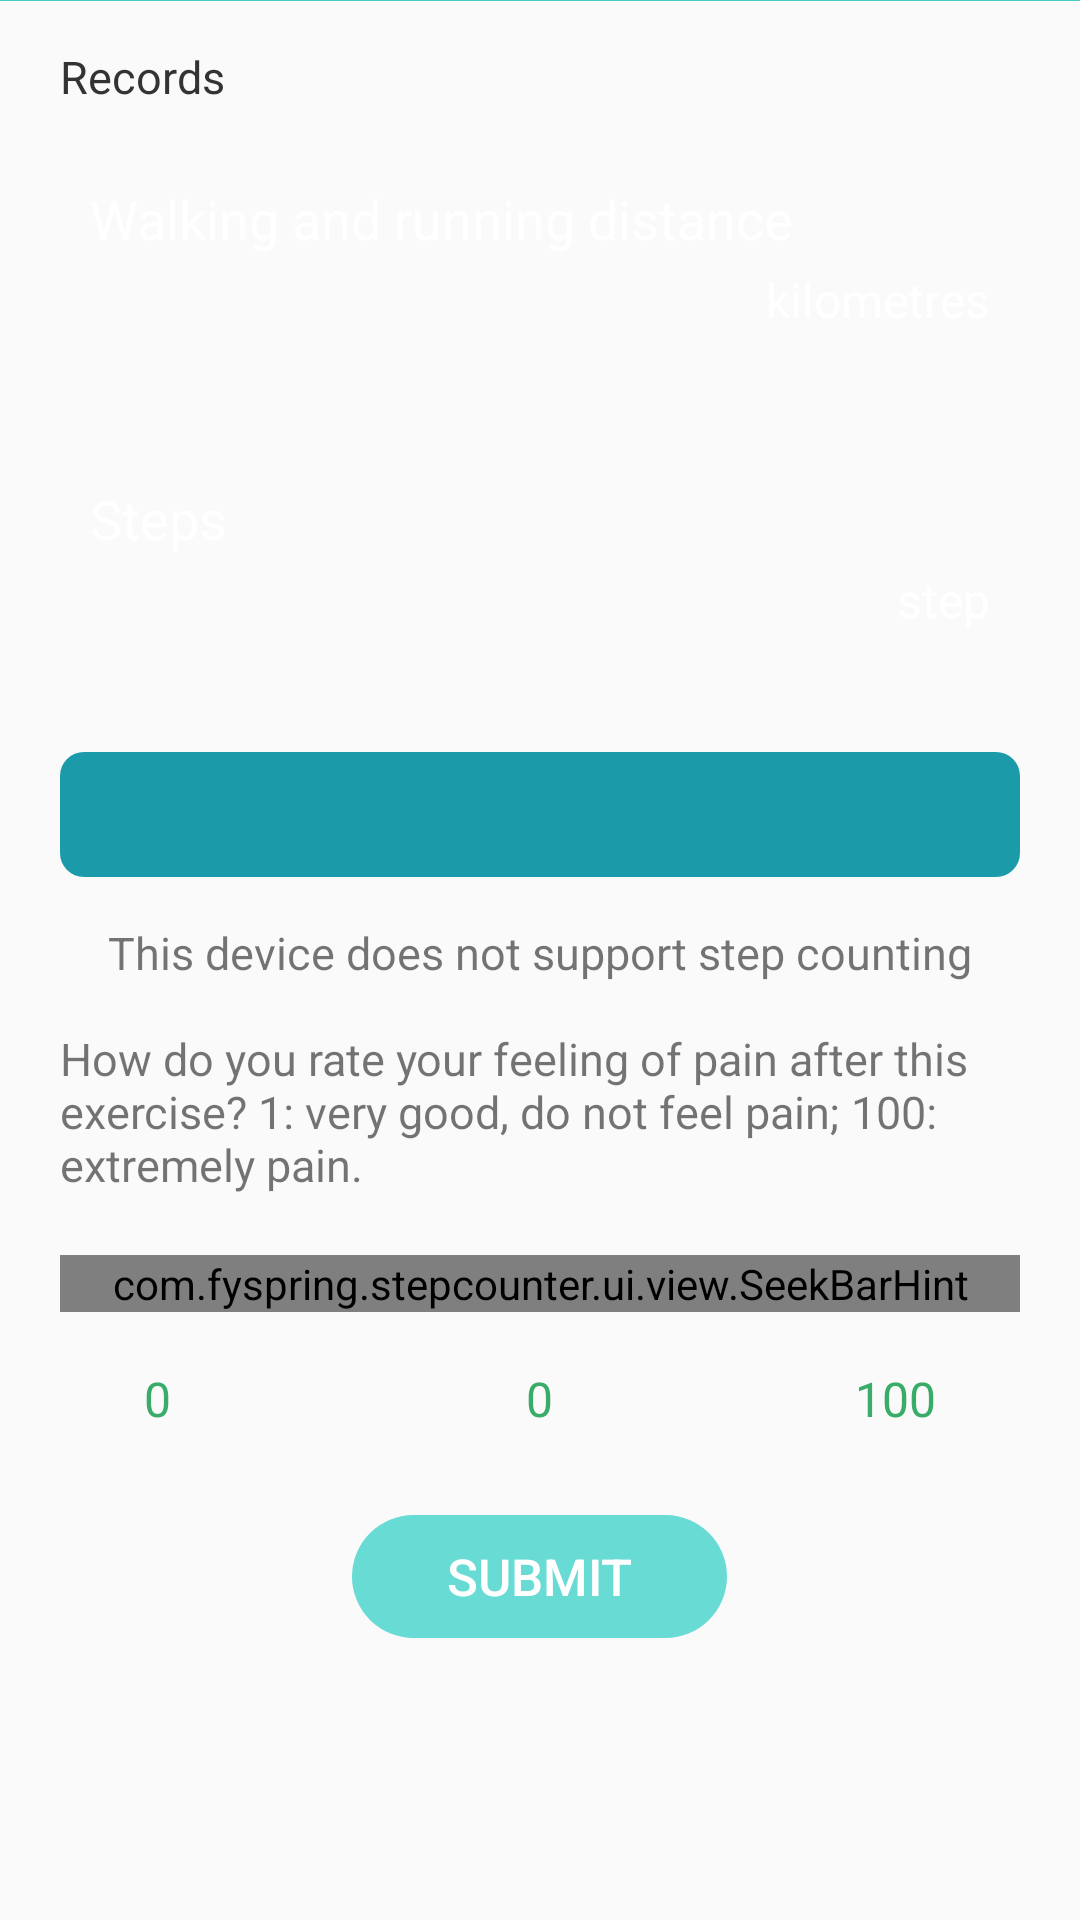

Here is an Android app screen rendered from its layout file. Give the layout XML and the strings, colors and styles it references.
<!-- AndroidManifest.xml: application theme AppTheme -->
<!-- res/layout/activity_main.xml -->
<?xml version="1.0" encoding="utf-8"?>
<LinearLayout xmlns:android="http://schemas.android.com/apk/res/android"
    xmlns:hint="http://schemas.android.com/apk/res-auto"
    android:id="@+id/activity_main"
    android:layout_width="match_parent"
    android:layout_height="match_parent"
    android:orientation="vertical">

    <LinearLayout
        android:id="@+id/movement_records_calender_ll"
        android:layout_width="match_parent"
        android:layout_height="wrap_content"
        android:orientation="horizontal" />

    <View
        android:layout_width="match_parent"
        android:layout_height="1px"
        android:background="@color/light_blue" />

    <ScrollView
        android:layout_width="match_parent"
        android:layout_height="match_parent">

        <LinearLayout
            android:layout_width="match_parent"
            android:layout_height="wrap_content"
            android:layout_marginLeft="20dp"
            android:layout_marginRight="20dp"
            android:orientation="vertical">

            <TextView
                android:layout_width="wrap_content"
                android:layout_height="wrap_content"
                android:layout_marginTop="15dp"
                android:layout_marginBottom="15dp"
                android:text="Records"
                android:textColor="@color/main_text_color"
                android:textSize="15sp" />

            <RelativeLayout
                android:layout_width="match_parent"
                android:layout_height="90dp"
                android:background="@mipmap/ic_small_blue_rectangular">

                <TextView
                    android:layout_width="wrap_content"
                    android:layout_height="wrap_content"
                    android:layout_margin="10dp"
                    android:text="Walking and running distance"
                    android:textColor="@color/white"
                    android:textSize="18sp" />

                <LinearLayout
                    android:layout_width="wrap_content"
                    android:layout_height="wrap_content"
                    android:layout_alignParentRight="true"
                    android:layout_alignParentBottom="true"
                    android:layout_margin="10dp"
                    android:orientation="vertical">

                    <LinearLayout
                        android:layout_width="wrap_content"
                        android:layout_height="wrap_content"
                        android:layout_gravity="end"
                        android:orientation="horizontal">

                        <TextView
                            android:id="@+id/movement_total_km_tv"
                            android:layout_width="wrap_content"
                            android:layout_height="wrap_content"
                            android:layout_marginLeft="10dp"
                            android:layout_marginRight="10dp"
                            android:textColor="@color/white"
                            android:textSize="30sp" />

                        <TextView
                            android:layout_width="wrap_content"
                            android:layout_height="wrap_content"
                            android:text="kilometres"
                            android:textColor="@color/white"
                            android:textSize="16sp" />

                    </LinearLayout>

                    <LinearLayout
                        android:layout_width="wrap_content"
                        android:layout_height="wrap_content"
                        android:layout_gravity="end"
                        android:orientation="horizontal">

                        <TextView
                            android:id="@+id/movement_total_km_time_tv"
                            android:layout_width="wrap_content"
                            android:layout_height="wrap_content"
                            android:layout_gravity="end"
                            android:layout_marginLeft="10dp"
                            android:layout_marginRight="10dp"
                            android:textColor="@color/white"
                            android:textSize="12sp" />

                    </LinearLayout>
                </LinearLayout>
            </RelativeLayout>

            <RelativeLayout
                android:layout_width="match_parent"
                android:layout_height="90dp"
                android:layout_marginTop="10dp"
                android:background="@mipmap/ic_small_blue_rectangular">

                <TextView
                    android:layout_width="wrap_content"
                    android:layout_height="wrap_content"
                    android:layout_margin="10dp"
                    android:text="Steps"
                    android:textColor="@color/white"
                    android:textSize="18sp" />

                <LinearLayout
                    android:layout_width="wrap_content"
                    android:layout_height="wrap_content"
                    android:layout_alignParentRight="true"
                    android:layout_alignParentBottom="true"
                    android:layout_margin="10dp"
                    android:orientation="vertical">

                    <LinearLayout
                        android:layout_width="wrap_content"
                        android:layout_height="wrap_content"
                        android:layout_gravity="end"
                        android:orientation="horizontal">

                        <TextView
                            android:id="@+id/movement_total_steps_tv"
                            android:layout_width="wrap_content"
                            android:layout_height="wrap_content"
                            android:layout_marginLeft="5dp"
                            android:layout_marginRight="5dp"
                            android:textColor="@color/white"
                            android:textSize="30sp" />

                        <TextView
                            android:layout_width="wrap_content"
                            android:layout_height="wrap_content"
                            android:text="step"
                            android:textColor="@color/white"
                            android:textSize="16sp" />

                    </LinearLayout>

                    <LinearLayout
                        android:layout_width="wrap_content"
                        android:layout_height="wrap_content"
                        android:layout_gravity="end"
                        android:orientation="horizontal">

                        <TextView
                            android:id="@+id/movement_total_steps_time_tv"
                            android:layout_width="wrap_content"
                            android:layout_height="wrap_content"
                            android:layout_gravity="end"
                            android:layout_marginLeft="5dp"
                            android:layout_marginRight="5dp"
                            android:textColor="@color/white"
                            android:textSize="12sp" />

                    </LinearLayout>
                </LinearLayout>
            </RelativeLayout>

            <RelativeLayout
                android:layout_width="match_parent"
                android:layout_height="wrap_content"
                android:background="@drawable/bg_text"
                android:layout_marginTop="10dp">

                <TextView
                    android:id="@+id/is_succtext"
                    android:layout_width="match_parent"
                    android:layout_height="wrap_content"
                    android:padding="10dp"
                    android:textColor="@color/white"
                    android:textSize="16sp" />
            </RelativeLayout>

            <TextView
                android:id="@+id/is_support_tv"
                android:layout_width="wrap_content"
                android:layout_height="wrap_content"
                android:layout_gravity="center_horizontal"
                android:layout_marginTop="15dp"
                android:text="This device does not support step counting"
                android:textSize="15sp" />

            <TextView
                android:layout_width="wrap_content"
                android:layout_height="wrap_content"
                android:layout_gravity="center_horizontal"
                android:layout_marginTop="15dp"
                android:text="How do you rate your feeling of pain after this exercise? 1: very good, do not feel pain; 100: extremely pain."
                android:textSize="15sp" />

            <com.fyspring.stepcounter.ui.view.SeekBarHint
                android:id="@+id/seekbar"
                android:layout_width="match_parent"
                android:layout_height="wrap_content"
                android:layout_centerInParent="true"
                android:layout_marginTop="20dp"
                android:max="100"
                android:progress="5"
                android:progressDrawable="@drawable/shape_bt_seekbar"
                android:thumb="@drawable/bt_seekbar"
                hint:popupStyle="fixed"
                hint:popupWidth="100dp"
                hint:yOffset="15dp" />

            <RelativeLayout
                android:layout_width="match_parent"
                android:layout_height="wrap_content"
                android:layout_marginLeft="20dp"
                android:layout_marginTop="10dp"
                android:layout_marginRight="20dp">

                <TextView
                    android:layout_width="wrap_content"
                    android:layout_height="wrap_content"
                    android:ellipsize="end"
                    android:padding="8dp"
                    android:text="0"
                    android:textColor="@color/green"
                    android:textSize="16sp" />

                <TextView
                    android:id="@+id/poptext"
                    android:layout_width="wrap_content"
                    android:layout_height="wrap_content"
                    android:layout_centerHorizontal="true"
                    android:ellipsize="end"
                    android:padding="8dp"
                    android:text="0"
                    android:textColor="@color/green"
                    android:textSize="16sp" />

                <TextView
                    android:layout_width="wrap_content"
                    android:layout_height="wrap_content"
                    android:layout_alignParentRight="true"
                    android:ellipsize="end"
                    android:padding="8dp"
                    android:text="100"
                    android:textColor="@color/green"
                    android:textSize="16sp" />
            </RelativeLayout>

            <Button
                android:id="@+id/Submit"
                android:layout_width="125dp"
                style="?android:attr/borderlessButtonStyle"
                android:textColor="#FFFFFF"
                android:text="Submit"
                android:textSize="17sp"
                android:layout_gravity="center"
                android:layout_marginTop="20dp"
                android:background="@drawable/bg_ok"
                android:layout_height="41dp"/>
        </LinearLayout>
    </ScrollView>
</LinearLayout>
<!-- resources referenced by this layout -->
<resources>
  <color name="green">#39ac69</color>
  <color name="light_blue">#44CDC5</color>
  <color name="main_text_color">#333333</color>
  <color name="white">#FFFFFF</color>
  <!-- drawable bg_ok (drawable) -->
  <?xml version="1.0" encoding="utf-8"?>
  <shape xmlns:android="http://schemas.android.com/apk/res/android">
  
      <corners android:radius="50dp"/>
      <solid android:color="#68DBD4"/>
  </shape>
  <!-- drawable bg_text (drawable) -->
  <?xml version="1.0" encoding="utf-8"?>
  <shape xmlns:android="http://schemas.android.com/apk/res/android">
  
      <corners android:radius="8dp"/>
      <solid android:color="#1b9aaa"/>
  </shape>
  <!-- drawable shape_bt_seekbar (drawable) -->
  <?xml version="1.0" encoding="utf-8"?>
  <layer-list xmlns:android="http://schemas.android.com/apk/res/android">
  
      <item android:id="@android:id/background">
          <shape>
              <corners android:radius="10dip" />
              <gradient
                  android:angle="180"
                  android:centerColor="#666666"
                  android:centerY="0.2"
                  android:endColor="#666666"
                  android:startColor="#666666" />
          </shape>
      </item>
  
      <item android:id="@android:id/progress">
          <clip>
              <shape>
                  <corners android:radius="10dip" />
                  <gradient
                      android:startColor="#00ff00"
                      android:endColor="#ff0000"
                      android:centerColor="#ffff00"
                      android:angle="45"
                      android:centerY="0.45"
                      android:type="linear" />
                  <size
                      android:width="5dp"
                      android:height="5dp" />
              </shape>
          </clip>
      </item>
  </layer-list>
  <style name="AppTheme" parent="Theme.AppCompat.Light.DarkActionBar">
          
          <item name="colorPrimary">@color/colorPrimary</item>
          <item name="colorPrimaryDark">@color/colorPrimaryDark</item>
          <item name="colorAccent">@color/colorAccent</item>
      </style>
  <color name="colorPrimary">#008577</color>
  <color name="colorPrimaryDark">#00574B</color>
  <color name="colorAccent">#D81B60</color>
</resources>
